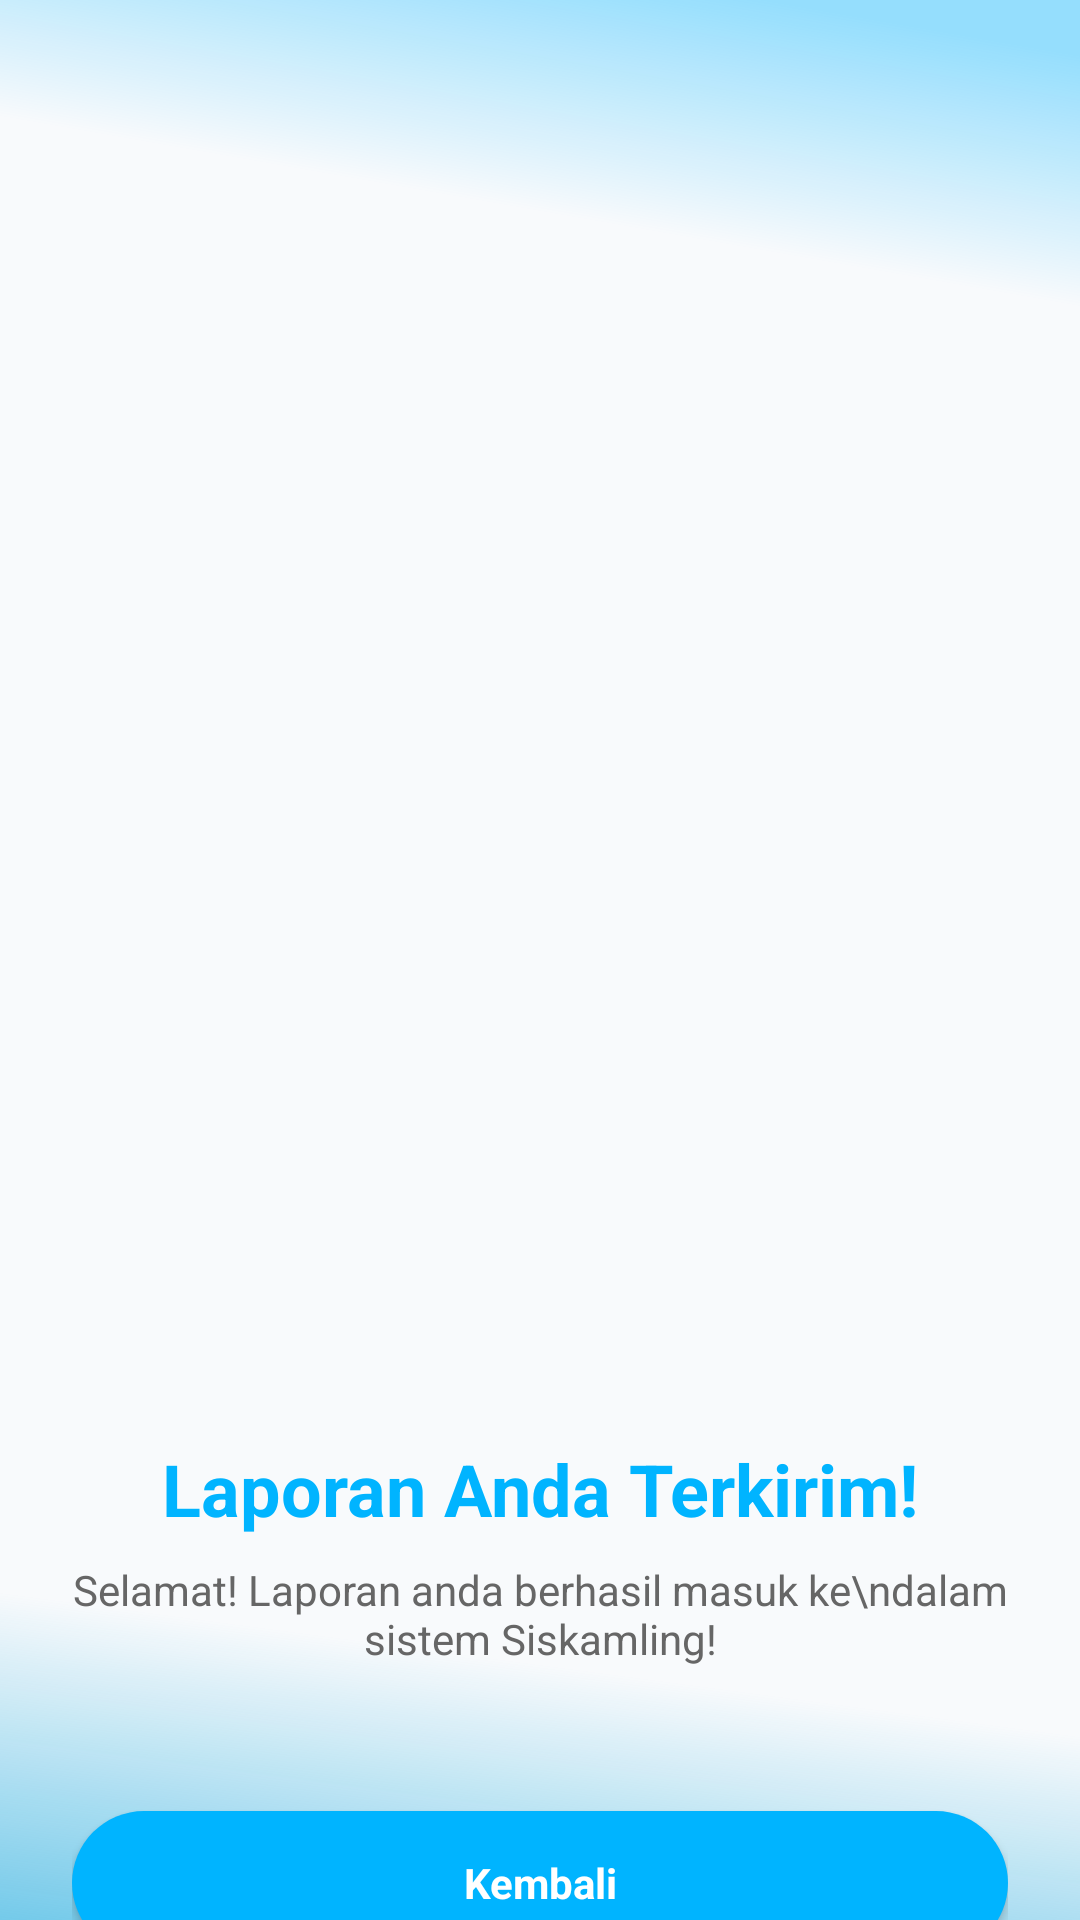

Layout XML and referenced resources for this Android screen:
<!-- AndroidManifest.xml: application theme Theme.AppCompat.Light.NoActionBar -->
<!-- res/layout/activity_laporan_terkirim.xml -->
<?xml version="1.0" encoding="utf-8"?>
<androidx.core.widget.NestedScrollView xmlns:android="http://schemas.android.com/apk/res/android"
    xmlns:app="http://schemas.android.com/apk/res-auto"
    xmlns:tools="http://schemas.android.com/tools"
    android:layout_width="match_parent"
    android:layout_height="match_parent"
    android:background="@drawable/bg_gradient"
    android:fillViewport="true">

    <androidx.constraintlayout.widget.ConstraintLayout
        android:layout_width="match_parent"
        android:layout_height="wrap_content"
        android:padding="24dp">

        <ImageView
            android:id="@+id/imgSuccess"
            android:layout_width="0dp"
            android:layout_height="0dp"
            android:layout_marginTop="108dp"
            android:adjustViewBounds="true"
            android:contentDescription="Laporan Terkirim"
            android:scaleType="fitCenter"
            android:src="@drawable/absen_illustration"
            app:layout_constraintDimensionRatio="1:1"
            app:layout_constraintEnd_toEndOf="parent"
            app:layout_constraintHorizontal_bias="0.514"
            app:layout_constraintStart_toStartOf="parent"
            app:layout_constraintTop_toTopOf="parent"
            app:layout_constraintWidth_percent="1" />

        <TextView
            android:id="@+id/tvTitleSuccess"
            android:layout_width="0dp"
            android:layout_height="wrap_content"
            android:layout_marginTop="36dp"
            android:gravity="center"
            android:text="Laporan Anda Terkirim!"
            android:textColor="@color/blue"
            android:textSize="24sp"
            android:textStyle="bold"
            app:layout_constraintEnd_toEndOf="parent"
            app:layout_constraintHorizontal_bias="0.0"
            app:layout_constraintStart_toStartOf="parent"
            app:layout_constraintTop_toBottomOf="@id/imgSuccess" />

        <TextView
            android:id="@+id/tvSubtitleSuccess"
            android:layout_width="0dp"
            android:layout_height="wrap_content"
            android:layout_marginTop="8dp"
            android:gravity="center"
            android:text="Selamat! Laporan anda berhasil masuk ke\ndalam sistem Siskamling!"
            android:textColor="@color/gray"
            android:textSize="14sp"
            app:layout_constraintEnd_toEndOf="parent"
            app:layout_constraintStart_toStartOf="parent"
            app:layout_constraintTop_toBottomOf="@id/tvTitleSuccess" />

        <Button
            android:id="@+id/btnKembali"
            style="@style/Widget.AppCompat.Button"
            android:layout_width="0dp"
            android:layout_height="48dp"
            android:layout_marginTop="48dp"
            android:layout_marginBottom="24dp"
            android:background="@drawable/rounded_button"
            android:backgroundTint="@color/blue"
            android:text="Kembali"
            android:textColor="@android:color/white"
            android:textAppearance="@style/TextAppearance.AppCompat.Small"
            android:textStyle="bold"
            app:layout_constraintBottom_toBottomOf="parent"
            app:layout_constraintEnd_toEndOf="parent"
            app:layout_constraintHorizontal_bias="0.0"
            app:layout_constraintStart_toStartOf="parent"
            app:layout_constraintTop_toBottomOf="@id/tvSubtitleSuccess"
            app:layout_constraintVertical_bias="0.194" />

    </androidx.constraintlayout.widget.ConstraintLayout>

</androidx.core.widget.NestedScrollView>
<!-- resources referenced by this layout -->
<resources>
  <color name="blue">#00B4FF</color>
  <color name="gray">#666666</color>
  <!-- drawable bg_gradient (drawable) -->
  <vector xmlns:android="http://schemas.android.com/apk/res/android"
      xmlns:aapt="http://schemas.android.com/aapt"
      android:width="360dp"
      android:height="800dp"
      android:viewportWidth="360"
      android:viewportHeight="800">
  
      <path
          android:pathData="M0,0h360v800h-360z"
          android:fillColor="#F8FAFC" />
  
      <path
          android:pathData="M0,0h360v300h-360z">
          <aapt:attr name="android:fillColor">
              <gradient
                  android:type="linear"
  
                  android:startX="255"
                  android:startY="0"
  
                  android:endX="233"
                  android:endY="100">
  
                  <item android:offset="0.0" android:color="#6600B4FF"/>
                  <item android:offset="1.0" android:color="#0000B4FF"/>
              </gradient>
          </aapt:attr>
      </path>
  
      <path
          android:pathData="M0,500h360v300h-360z">
          <aapt:attr name="android:fillColor">
              <gradient
                  android:type="linear"
  
                  android:startX="180"
                  android:startY="940"
  
                  android:endX="220"
                  android:endY="700">
  
                  <item android:offset="0.0" android:color="#0AA3DB"/>
                  <item android:offset="1.0" android:color="#0000B4FF"/>
              </gradient>
          </aapt:attr>
      </path>
  
  </vector>
  <!-- drawable rounded_button (drawable) -->
  <shape xmlns:android="http://schemas.android.com/apk/res/android"
      android:shape="rectangle">
  
      
      <solid android:color="#3F51B5" />
  
      
      <corners android:radius="27dp" />
  
      
      <padding
          android:left="10dp"
          android:right="10dp"
          android:top="6dp"
          android:bottom="6dp" />
  </shape>
</resources>
